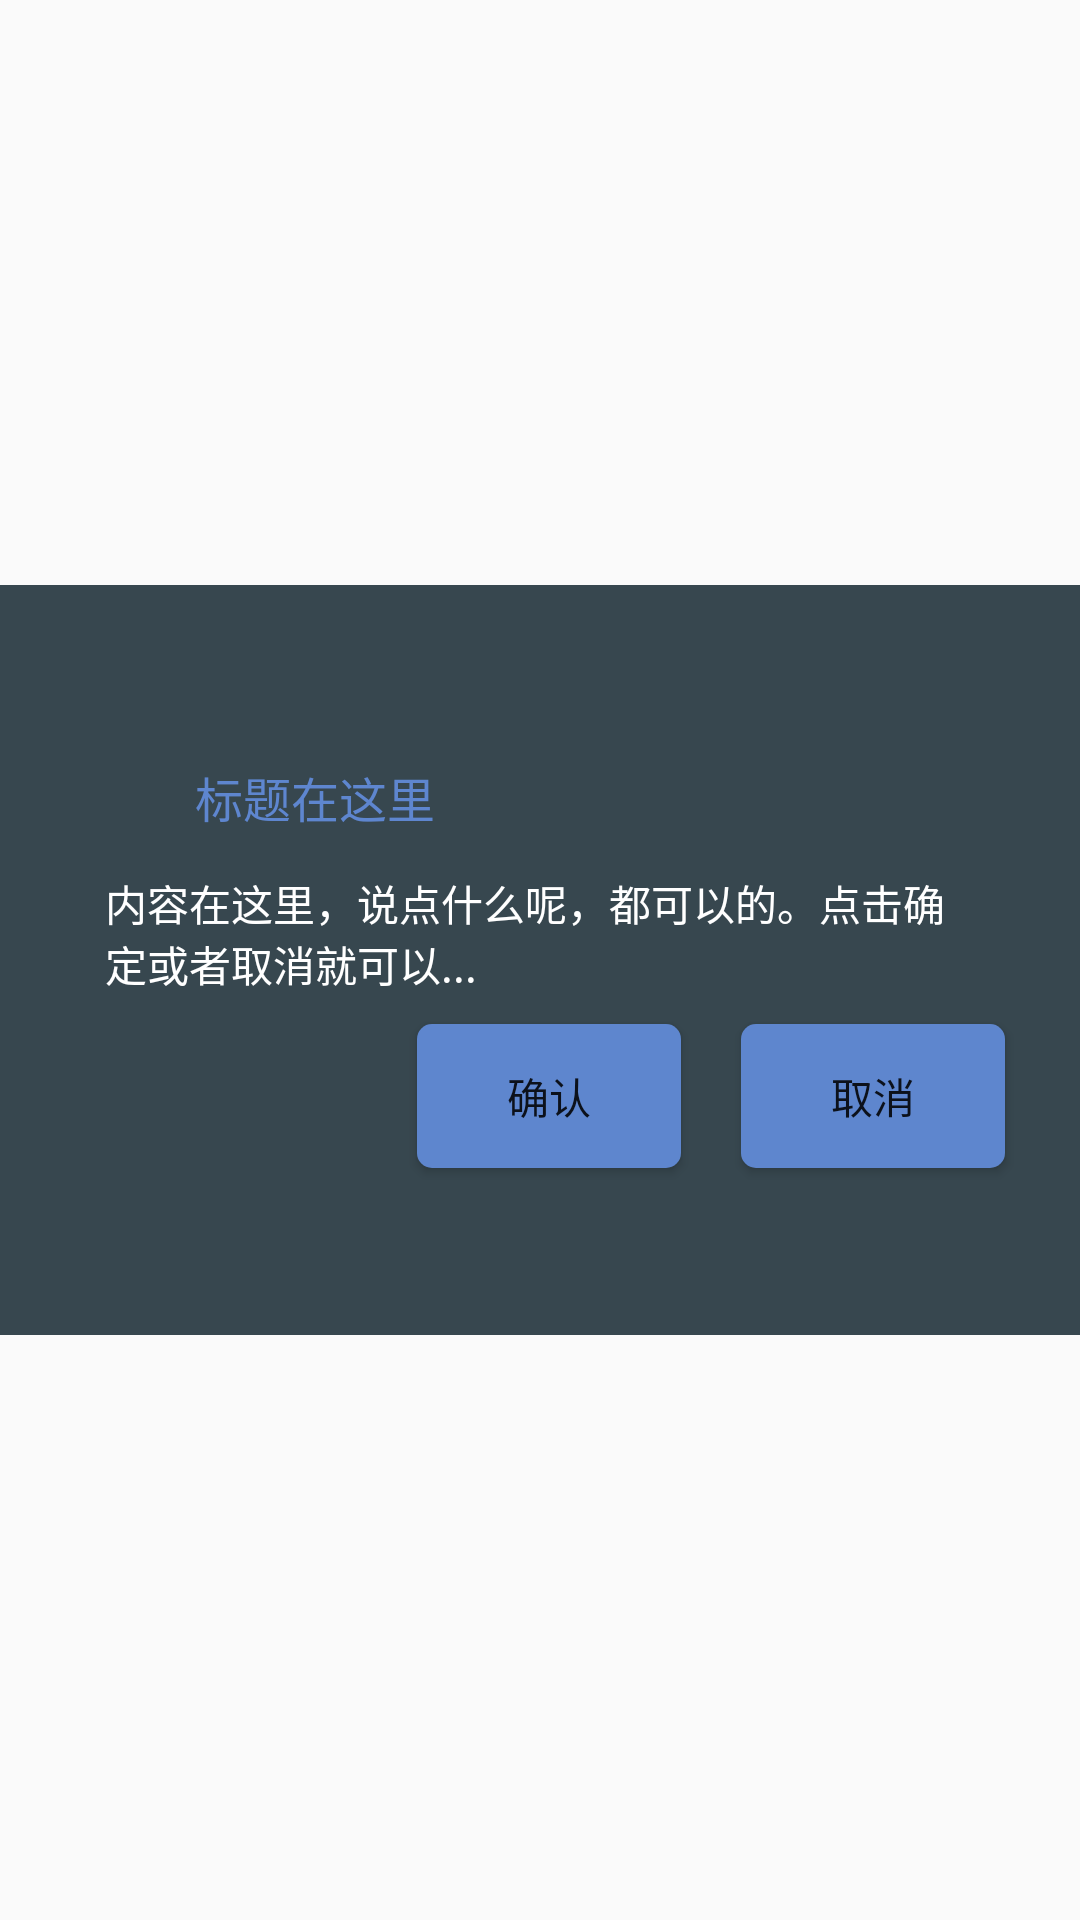

Reconstruct the res/layout file that produces this screen, plus the resources it refers to.
<!-- AndroidManifest.xml: application theme AppTheme -->
<!-- res/layout/sure_or_cancel_dialog.xml -->
<?xml version="1.0" encoding="utf-8"?>
<LinearLayout  xmlns:android="http://schemas.android.com/apk/res/android"
    android:gravity="center"
    android:id="@+id/dialog"
    android:layout_width="match_parent"
    android:layout_height="match_parent">
    <RelativeLayout
        android:layout_width="match_parent"
        android:layout_height="250dp"
        android:gravity="center_vertical"
        android:background="@color/material_blue_grey_800"
       >
        <ImageView
            android:id="@+id/titleIcon"
            android:layout_width="30dp"
            android:layout_height="30dp"
            android:layout_centerVertical="true"
            android:layout_marginLeft="25dp"
            android:src="@mipmap/ic_launcher" />

        <TextView
            android:id="@+id/title"
            android:layout_width="wrap_content"
            android:layout_height="wrap_content"
            android:layout_centerVertical="true"
            android:layout_marginLeft="10dp"
            android:layout_toRightOf="@id/titleIcon"
            android:text="标题在这里"
            android:textColor="#ff5e86cf"
            android:textSize="16sp" />

        <TextView
            android:id="@+id/dialogDetail"
            android:layout_width="match_parent"
            android:layout_height="wrap_content"
            android:layout_below="@id/titleIcon"
            android:layout_marginLeft="25dp"
            android:layout_marginRight="25dp"
            android:textColor="@color/white"
            android:padding="10dp"
            android:text="内容在这里，说点什么呢，都可以的。点击确定或者取消就可以..." />

        <Button
            android:id="@+id/cancelBtn"
            android:layout_width="wrap_content"
            android:layout_height="wrap_content"
            android:text="取消"
            android:onClick="cancel"
            android:background="@drawable/btn_bg_selector"
            android:layout_alignParentRight="true"
            android:layout_marginRight="25dp"
            android:layout_below="@id/dialogDetail"/>

        <Button
            android:id="@+id/sureBtn"
            android:layout_width="wrap_content"
            android:layout_height="wrap_content"
            android:text="确认"
            android:onClick="sure"
            android:background="@drawable/btn_bg_selector"
            android:layout_below="@id/dialogDetail"
            android:layout_marginRight="20dp"
            android:layout_toLeftOf="@id/cancelBtn"/>


    </RelativeLayout>
</LinearLayout>
<!-- resources referenced by this layout -->
<resources>
  <color name="material_blue_grey_800">#ff37474f</color>
  <color name="white">#FFFFFF</color>
  <!-- drawable btn_bg_selector (drawable) -->
  <?xml version="1.0" encoding="utf-8"?>
  <selector xmlns:android="http://schemas.android.com/apk/res/android">
  
      <item android:drawable="@drawable/btn_login_bg_press" android:state_pressed="true"/>
      <item android:drawable="@drawable/btn_login_bg_press" android:state_focused="true"/>
      <item android:drawable="@drawable/btn_login_bg_normal"/>
  
  </selector>
  <style name="AppTheme" parent="Theme.AppCompat.Light.NoActionBar">
          
      </style>
  <!-- drawable btn_login_bg_press (drawable) -->
  <?xml version="1.0" encoding="utf-8"?>
  <shape xmlns:android="http://schemas.android.com/apk/res/android" >
  
      <solid android:color="#ff5e86cf" />
  
      <corners
          android:bottomLeftRadius="5dp"
          android:bottomRightRadius="5dp"
          android:topLeftRadius="5dp"
          android:topRightRadius="5dp" />
  
  </shape>
  <!-- drawable btn_login_bg_normal (drawable) -->
  <?xml version="1.0" encoding="utf-8"?>
  <shape xmlns:android="http://schemas.android.com/apk/res/android" >
  
      <solid android:color="#ff5e86ce" />
  
      <corners
          android:bottomLeftRadius="5dp"
          android:bottomRightRadius="5dp"
          android:topLeftRadius="5dp"
          android:topRightRadius="5dp" />
  
  </shape>
</resources>
